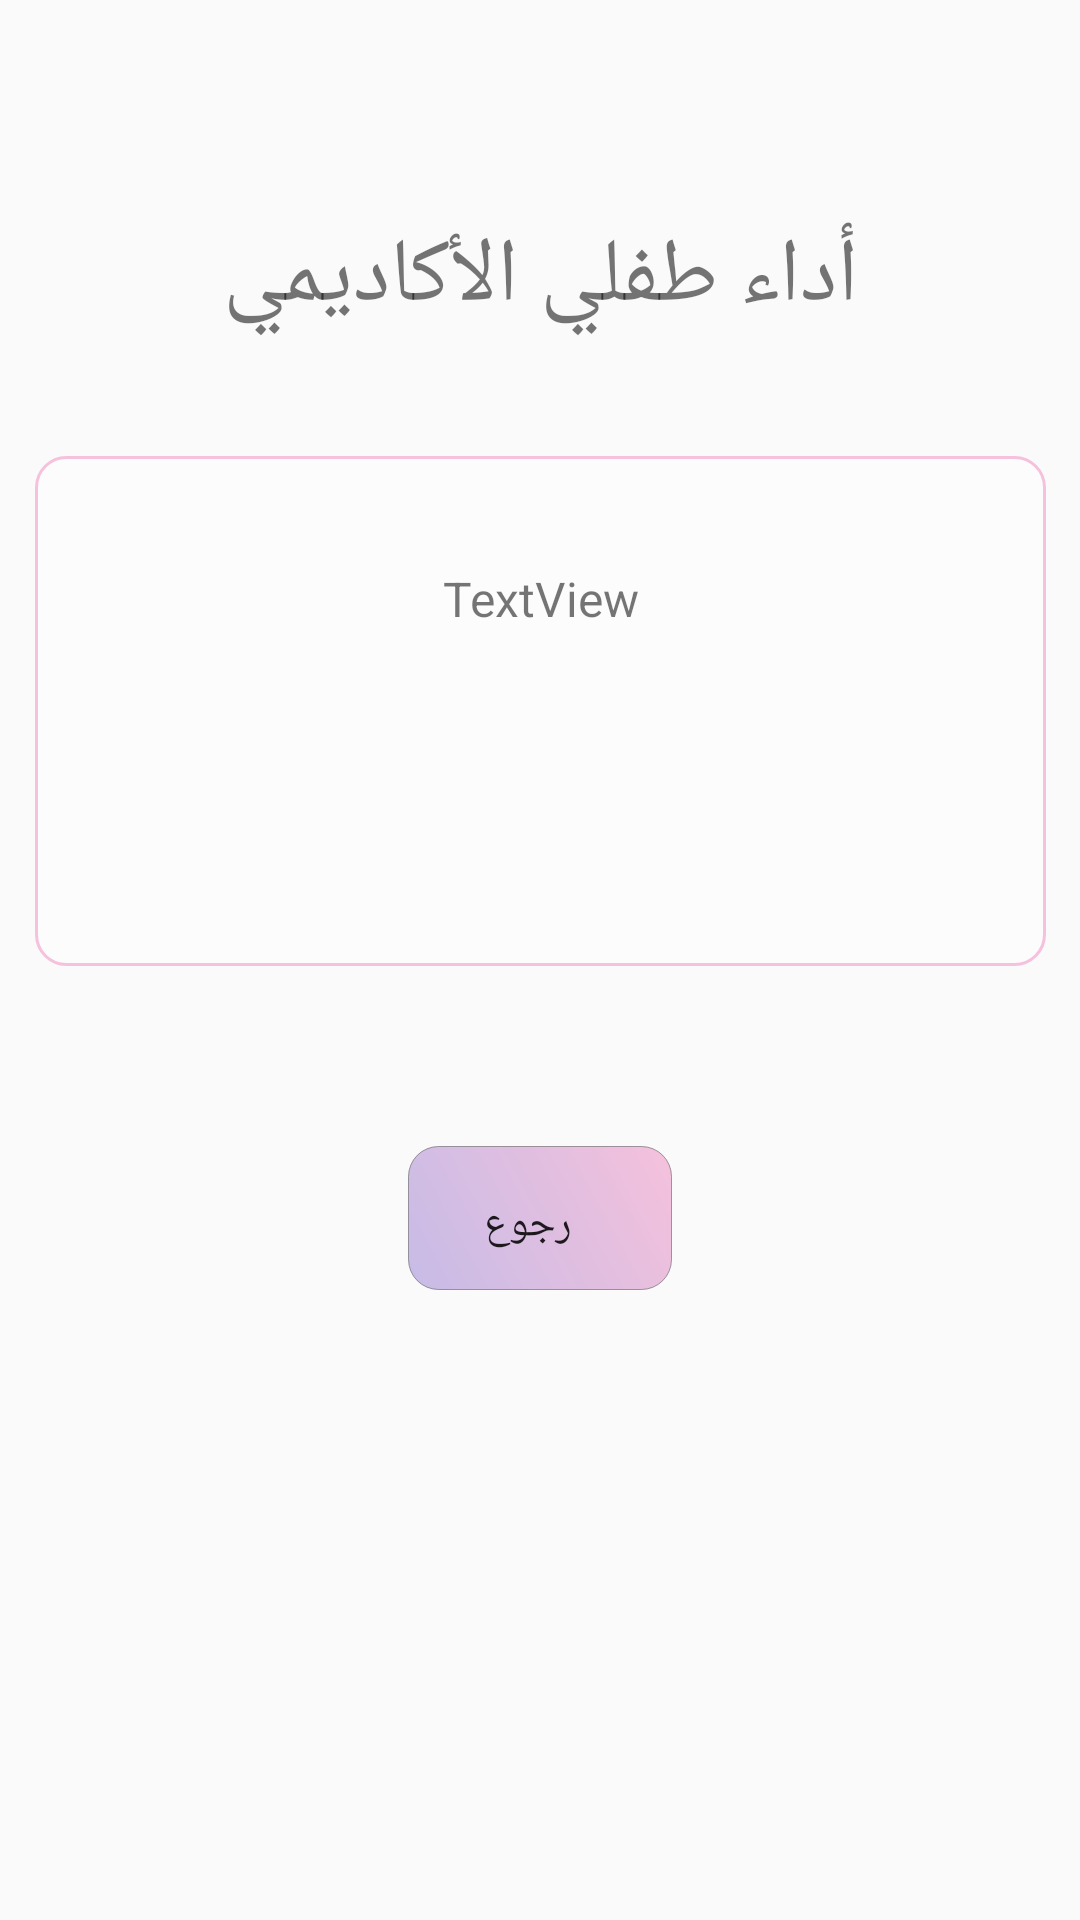

Write the Android layout XML for this screen, with the resource values it uses.
<!-- AndroidManifest.xml: application theme AppTheme -->
<!-- res/layout/fragment_performance_child.xml -->
<?xml version="1.0" encoding="utf-8"?>
<android.support.constraint.ConstraintLayout xmlns:android="http://schemas.android.com/apk/res/android"
    xmlns:tools="http://schemas.android.com/tools"
    xmlns:app="http://schemas.android.com/apk/res-auto"
    android:layout_width="match_parent"
    android:layout_height="match_parent"
    tools:context=".PerformanceChildFragment">

    

    <TextView
        android:id="@+id/textView17"
        android:layout_width="337dp"
        android:layout_height="170dp"
        android:layout_marginBottom="128dp"
        android:layout_marginEnd="8dp"
        android:layout_marginStart="8dp"
        android:layout_marginTop="8dp"
        android:background="@drawable/rounded_corner"
        app:layout_constraintBottom_toBottomOf="parent"
        app:layout_constraintEnd_toEndOf="parent"
        app:layout_constraintStart_toStartOf="parent"
        app:layout_constraintTop_toBottomOf="@+id/myChTitle"
        app:layout_constraintVertical_bias="0.142" />


    <Button
        android:id="@+id/cancelBtn"
        android:layout_width="wrap_content"
        android:layout_height="wrap_content"
        android:layout_marginEnd="8dp"
        android:layout_marginStart="8dp"
        android:layout_marginTop="60dp"
        android:background="@drawable/buttons_shape"
        android:fontFamily="monospace"
        android:text="رجوع"
        android:textAlignment="center"
        app:layout_constraintEnd_toEndOf="parent"
        app:layout_constraintStart_toStartOf="parent"
        app:layout_constraintTop_toBottomOf="@+id/textView17" />


    <TextView
        android:id="@+id/myChTitle"
        android:layout_width="wrap_content"
        android:layout_height="wrap_content"
        android:layout_marginEnd="8dp"
        android:layout_marginStart="8dp"
        android:layout_marginTop="72dp"
        android:text="أداء طفلي الأكاديمي"
        android:textSize="30sp"
        app:layout_constraintEnd_toEndOf="parent"
        app:layout_constraintStart_toStartOf="parent"
        app:layout_constraintTop_toTopOf="parent" />

    <TextView
        android:id="@+id/allstd"
        android:layout_width="271dp"
        android:layout_height="97dp"
        android:layout_marginBottom="8dp"
        android:layout_marginEnd="8dp"
        android:layout_marginStart="8dp"
        android:layout_marginTop="8dp"
        android:text="TextView"
        android:textAlignment="center"
        android:textSize="16sp"
        app:layout_constraintBottom_toBottomOf="@+id/textView17"
        app:layout_constraintEnd_toEndOf="@+id/textView17"
        app:layout_constraintStart_toStartOf="@+id/textView17"
        app:layout_constraintTop_toTopOf="@+id/textView17" />

</android.support.constraint.ConstraintLayout>
<!-- resources referenced by this layout -->
<resources>
  <!-- drawable buttons_shape (drawable) -->
  <?xml version="1.0" encoding="utf-8"?>
  <shape xmlns:android="http://schemas.android.com/apk/res/android"
      android:shape="rectangle">
  
      <gradient
          android:startColor="@color/colorAccent"
          android:endColor="@color/colorPink"
          android:angle="45">
      </gradient>
  
      <corners
          android:radius="10dp"/>
  
      <padding
          android:bottom="5pt"
          android:left="6pt"
          android:right="10pt"
          android:top="7pt">
      </padding>
  
      <stroke
          android:color="@color/colorGreyTransparent"
          android:width="0.1dp">
      </stroke>
  
  </shape>
  <!-- drawable rounded_corner (drawable) -->
  <?xml version="1.0" encoding="utf-8"?>
  <shape xmlns:android="http://schemas.android.com/apk/res/android" >
      <stroke
          android:width="1dp"
          android:color="@color/colorPink" />
  
      <solid android:color="#50ffffff" />
  
      <padding
          android:left="1dp"
          android:right="1dp"
          android:bottom="1dp"
          android:top="1dp" />
  
      <corners android:radius="10dp" />
  </shape>
  <style name="AppTheme" parent="Theme.AppCompat.Light.DarkActionBar">
          
          <item name="colorPrimary">#B3B6B7</item>
          <item name="colorPrimaryDark">#797D7F</item>
          <item name="colorAccent">@color/colorAccent</item>
      </style>
  <color name="colorAccent">#fec6bbe6</color>
  <color name="colorPink">#f5c1dc</color>
  <color name="colorGreyTransparent">#80474546</color>
</resources>
